Run: headless pygame with SDL's dummy video driver; simulated clock (each Clock.tick advances the game by its frame time, no real sleeping); random seed 0; keys injected as events and as key.get_pressed() state; no mouse input.
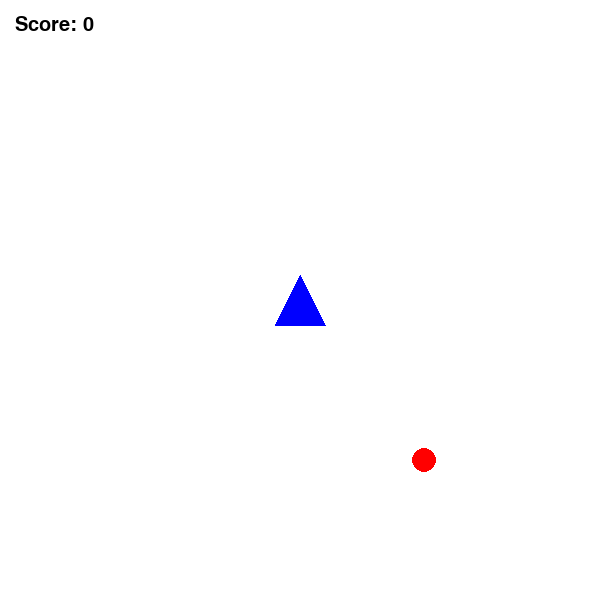
Frame 1 of 4 · flips 1–60 · no input
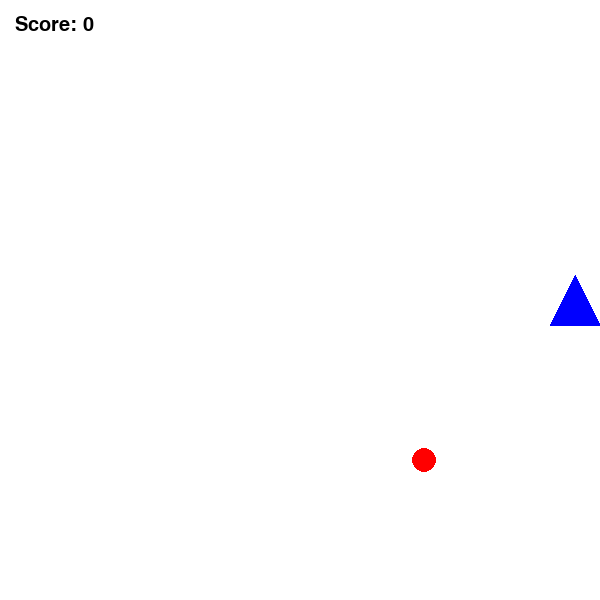
Frame 2 of 4 · flips 61–180 · tapped SPACE, RETURN · held RIGHT (→), D
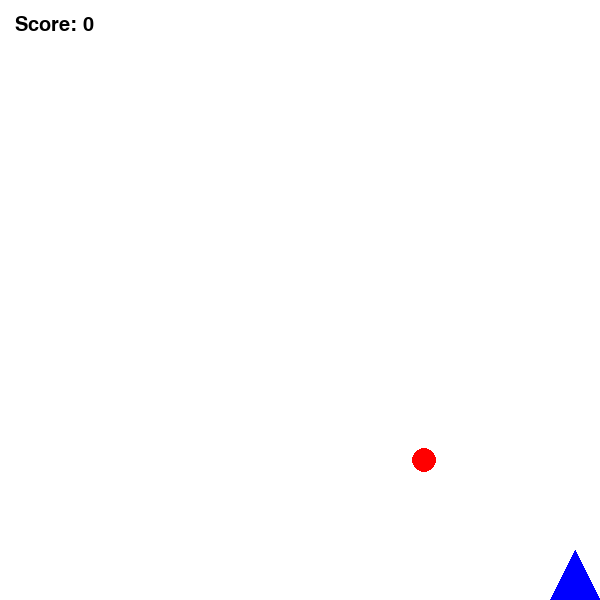
Frame 3 of 4 · flips 181–300 · held DOWN (↓), S
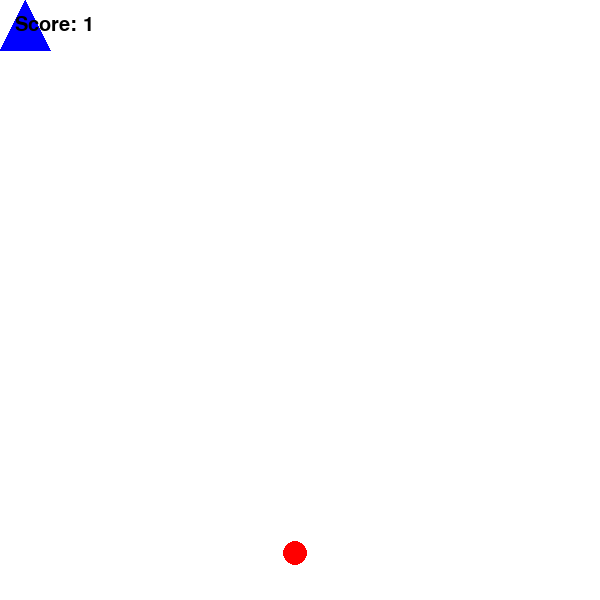
Frame 4 of 4 · flips 301–420 · held LEFT (←), A, UP (↑), W

The pygame program that drew these frames:

import pygame, sys, random
from pygame.locals import *

pygame.init()

WIDTH, HEIGHT = 600, 600
screen = pygame.display.set_mode((WIDTH, HEIGHT))
pygame.display.set_caption("Task 10")

WHITE = (255, 255, 255)
RED   = (255, 0, 0)
BLUE  = (0, 0, 255)
BLACK = (0, 0, 0)

clock = pygame.time.Clock()
font = pygame.font.SysFont("Verdana", 30)

speed = 6
score = 0

player_x = WIDTH // 2
player_y = HEIGHT // 2
size = 25

def draw_player(x, y):
    p1 = (x, y - size)
    p2 = (x - size, y + size)
    p3 = (x + size, y + size)
    pygame.draw.polygon(screen, BLUE, [p1, p2, p3])
    return [p1, p2, p3]

circle_x = random.randint(30, WIDTH - 30)
circle_y = random.randint(30, HEIGHT - 30)
circle_r = 12

def respawn_circle():
    return random.randint(30, WIDTH - 30), random.randint(30, HEIGHT - 30)

while True:
    for event in pygame.event.get():
        if event.type == QUIT:
            pygame.quit()
            sys.exit()

    keys = pygame.key.get_pressed()

    if keys[K_LEFT] or keys[K_a]:
        player_x -= speed
    if keys[K_RIGHT] or keys[K_d]:
        player_x += speed
    if keys[K_UP] or keys[K_w]:
        player_y -= speed
    if keys[K_DOWN] or keys[K_s]:
        player_y += speed

    if player_x < size: player_x = size
    if player_x > WIDTH - size: player_x = WIDTH - size
    if player_y < size: player_y = size
    if player_y > HEIGHT - size: player_y = HEIGHT - size

    screen.fill(WHITE)

    pygame.draw.circle(screen, RED, (circle_x, circle_y), circle_r)
    draw_player(player_x, player_y)

    if (player_x - circle_x)**2 + (player_y - circle_y)**2 <= (circle_r + size)**2:
        score += random.randint(1, 5)
        circle_x, circle_y = respawn_circle()

    text = font.render("Score: " + str(score), True, BLACK)
    screen.blit(text, (15, 15))

    pygame.display.update()
    clock.tick(60)
